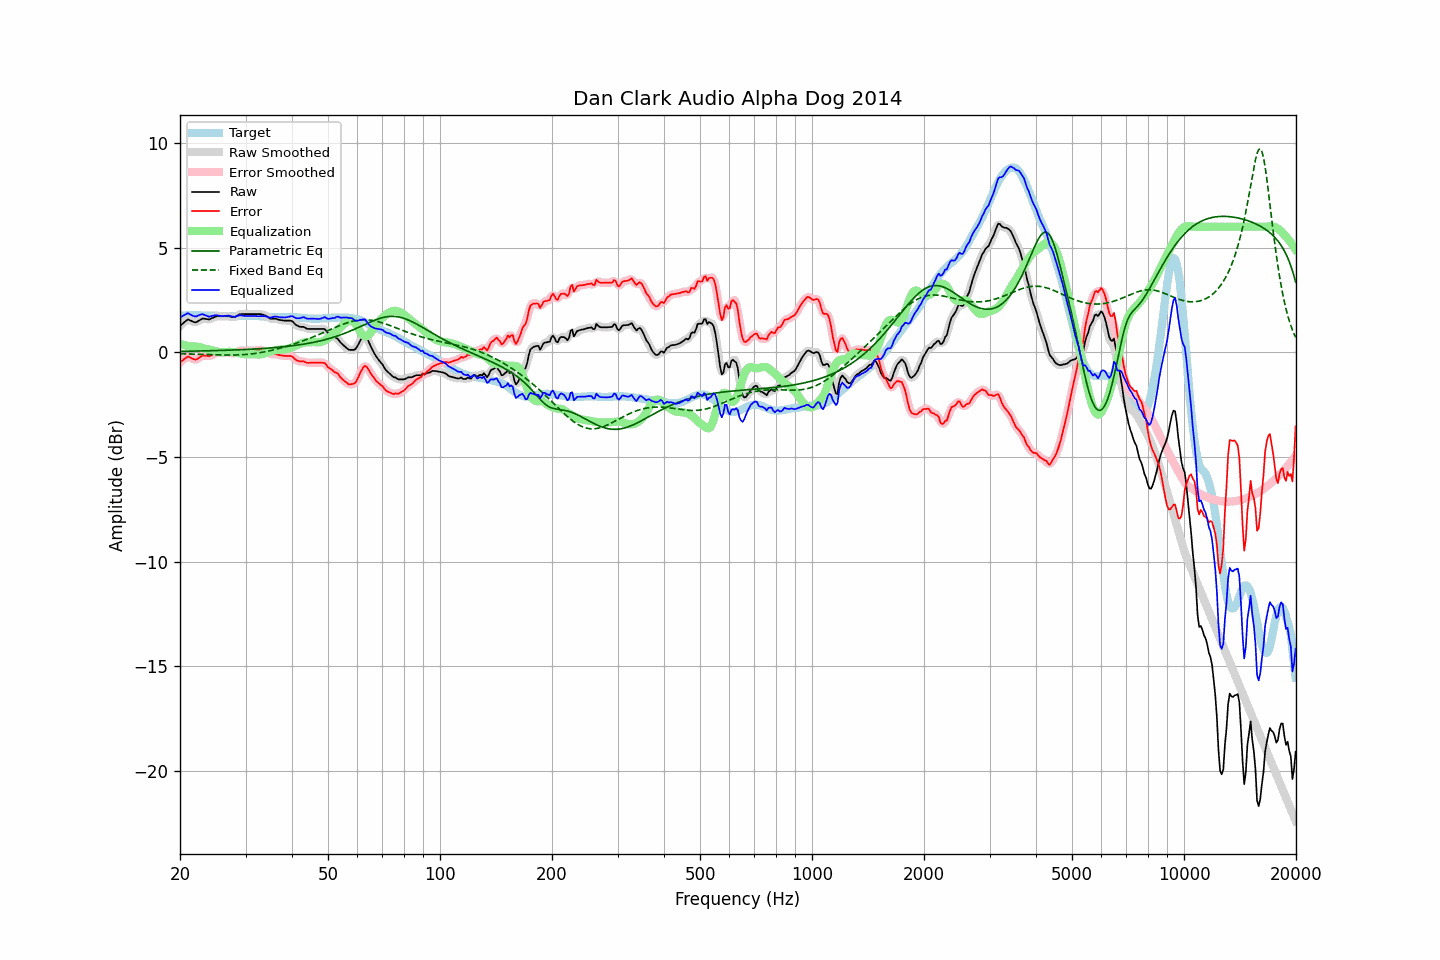

The file beside this chart, header and first rows:
frequency, raw, error, smoothed, error_smoothed, equalization, parametric_eq, fixed_band_eq, equalized_raw, equalized_smoothed, target
20.00, 1.27, -0.47, 1.25, -0.48, 0.41, 0.05, -0.07, 1.67, 1.66, 1.74
20.20, 1.33, -0.42, 1.34, -0.41, 0.38, 0.05, -0.07, 1.71, 1.72, 1.75
20.40, 1.40, -0.36, 1.41, -0.34, 0.36, 0.05, -0.07, 1.76, 1.77, 1.76
20.61, 1.46, -0.30, 1.47, -0.29, 0.34, 0.05, -0.07, 1.79, 1.80, 1.76
20.81, 1.52, -0.25, 1.52, -0.24, 0.32, 0.05, -0.07, 1.84, 1.84, 1.77
21.02, 1.58, -0.19, 1.55, -0.22, 0.30, 0.05, -0.08, 1.88, 1.85, 1.77
21.23, 1.54, -0.24, 1.54, -0.23, 0.29, 0.06, -0.08, 1.82, 1.83, 1.78
21.44, 1.51, -0.27, 1.51, -0.26, 0.27, 0.06, -0.08, 1.78, 1.78, 1.78
21.66, 1.47, -0.31, 1.46, -0.31, 0.28, 0.06, -0.08, 1.75, 1.74, 1.78
21.87, 1.44, -0.34, 1.44, -0.34, 0.28, 0.06, -0.08, 1.72, 1.73, 1.78
22.09, 1.44, -0.35, 1.45, -0.33, 0.28, 0.06, -0.09, 1.72, 1.72, 1.79
22.31, 1.48, -0.31, 1.48, -0.31, 0.27, 0.06, -0.09, 1.75, 1.74, 1.78
22.54, 1.53, -0.25, 1.53, -0.25, 0.25, 0.07, -0.09, 1.78, 1.78, 1.77
22.76, 1.57, -0.20, 1.57, -0.20, 0.23, 0.07, -0.09, 1.80, 1.81, 1.76
22.99, 1.62, -0.15, 1.60, -0.16, 0.21, 0.07, -0.10, 1.83, 1.81, 1.76
23.22, 1.61, -0.16, 1.61, -0.15, 0.19, 0.07, -0.10, 1.80, 1.80, 1.76
23.45, 1.60, -0.16, 1.60, -0.16, 0.17, 0.07, -0.10, 1.76, 1.77, 1.75
23.69, 1.59, -0.16, 1.58, -0.17, 0.15, 0.07, -0.10, 1.74, 1.73, 1.75
23.92, 1.57, -0.18, 1.58, -0.17, 0.13, 0.08, -0.11, 1.70, 1.72, 1.75
24.16, 1.60, -0.15, 1.60, -0.15, 0.12, 0.08, -0.11, 1.72, 1.72, 1.75
24.40, 1.64, -0.11, 1.63, -0.12, 0.11, 0.08, -0.11, 1.74, 1.74, 1.75
24.65, 1.67, -0.08, 1.67, -0.08, 0.09, 0.08, -0.11, 1.75, 1.76, 1.75
24.89, 1.71, -0.04, 1.70, -0.05, 0.07, 0.08, -0.12, 1.77, 1.77, 1.75
25.14, 1.73, -0.02, 1.72, -0.02, 0.04, 0.09, -0.12, 1.77, 1.77, 1.75
25.39, 1.73, -0.01, 1.73, -0.01, 0.02, 0.09, -0.12, 1.75, 1.76, 1.74
25.65, 1.73, -0.01, 1.73, -0.01, 0.01, 0.09, -0.12, 1.74, 1.74, 1.74
25.91, 1.73, -0.01, 1.73, -0.01, 0.00, 0.09, -0.12, 1.73, 1.73, 1.74
26.16, 1.73, -0.01, 1.73, -0.01, 0.00, 0.10, -0.13, 1.73, 1.73, 1.74
26.43, 1.73, -0.01, 1.73, -0.01, 0.01, 0.10, -0.13, 1.74, 1.74, 1.74
26.69, 1.73, -0.01, 1.73, -0.01, 0.02, 0.10, -0.13, 1.75, 1.75, 1.74
26.96, 1.73, -0.01, 1.72, -0.01, 0.03, 0.10, -0.13, 1.75, 1.75, 1.74
27.23, 1.72, -0.02, 1.71, -0.02, 0.03, 0.11, -0.13, 1.75, 1.74, 1.74
27.50, 1.70, -0.04, 1.70, -0.04, 0.02, 0.11, -0.13, 1.72, 1.72, 1.73
27.77, 1.69, -0.05, 1.69, -0.04, 0.02, 0.11, -0.13, 1.70, 1.71, 1.73
28.05, 1.69, -0.05, 1.70, -0.04, 0.00, 0.11, -0.13, 1.69, 1.70, 1.73
28.33, 1.73, -0.00, 1.73, -0.00, -0.01, 0.12, -0.12, 1.72, 1.72, 1.73
28.62, 1.77, 0.04, 1.77, 0.03, -0.03, 0.12, -0.12, 1.74, 1.74, 1.73
28.90, 1.82, 0.08, 1.81, 0.07, -0.04, 0.12, -0.12, 1.77, 1.76, 1.74
29.19, 1.83, 0.09, 1.83, 0.09, -0.06, 0.13, -0.12, 1.77, 1.77, 1.74
29.48, 1.83, 0.09, 1.83, 0.09, -0.08, 0.13, -0.11, 1.75, 1.76, 1.74
29.78, 1.83, 0.08, 1.83, 0.08, -0.09, 0.13, -0.11, 1.74, 1.74, 1.75
30.08, 1.83, 0.08, 1.83, 0.08, -0.09, 0.14, -0.10, 1.74, 1.74, 1.75
30.38, 1.83, 0.08, 1.83, 0.08, -0.09, 0.14, -0.09, 1.74, 1.74, 1.75
30.68, 1.83, 0.08, 1.83, 0.08, -0.09, 0.15, -0.09, 1.74, 1.74, 1.74
30.99, 1.83, 0.08, 1.83, 0.08, -0.09, 0.15, -0.08, 1.74, 1.74, 1.74
31.30, 1.83, 0.09, 1.83, 0.08, -0.09, 0.15, -0.07, 1.74, 1.74, 1.74
31.61, 1.83, 0.09, 1.83, 0.09, -0.09, 0.16, -0.06, 1.74, 1.74, 1.74
31.93, 1.83, 0.09, 1.83, 0.09, -0.10, 0.16, -0.05, 1.73, 1.73, 1.74
32.24, 1.83, 0.10, 1.83, 0.10, -0.10, 0.17, -0.04, 1.73, 1.73, 1.73
32.57, 1.83, 0.10, 1.83, 0.10, -0.10, 0.17, -0.03, 1.73, 1.73, 1.73
32.89, 1.83, 0.10, 1.82, 0.10, -0.09, 0.18, -0.01, 1.73, 1.73, 1.73
33.22, 1.81, 0.09, 1.81, 0.09, -0.08, 0.18, 0.00, 1.73, 1.73, 1.71
33.55, 1.79, 0.08, 1.79, 0.08, -0.06, 0.19, 0.01, 1.73, 1.73, 1.71
33.89, 1.77, 0.07, 1.76, 0.06, -0.04, 0.19, 0.03, 1.73, 1.72, 1.70
34.23, 1.72, 0.02, 1.71, 0.01, -0.01, 0.20, 0.05, 1.71, 1.70, 1.70
34.57, 1.67, -0.03, 1.67, -0.03, 0.01, 0.20, 0.06, 1.68, 1.68, 1.70
34.92, 1.61, -0.09, 1.62, -0.07, 0.04, 0.21, 0.08, 1.65, 1.66, 1.70
35.27, 1.61, -0.09, 1.61, -0.09, 0.06, 0.22, 0.10, 1.67, 1.67, 1.69
35.62, 1.61, -0.08, 1.61, -0.08, 0.08, 0.22, 0.12, 1.69, 1.69, 1.69
35.97, 1.62, -0.07, 1.61, -0.08, 0.10, 0.23, 0.13, 1.72, 1.71, 1.69
... 635 more rows
